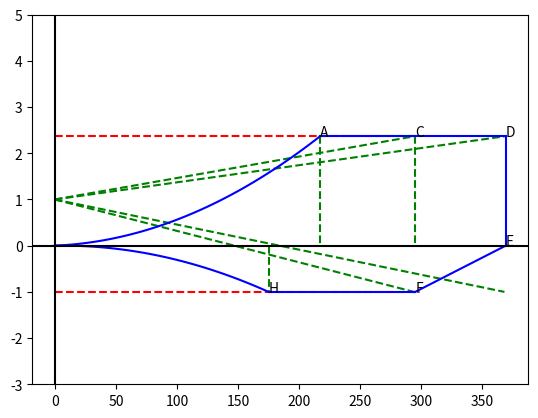

Reproduce this figure in Python.
import numpy as np
import matplotlib.pyplot as plt

###########################################################
# Parameters

MTOW = 36000#kg
V_S, V_C, V_D, V_B, V_A, V_H = 0, 0, 0, 0, 0, 0
V = 0 #Quadratic variable
G_W, rho, S, CLmax, CLa, CNmax = 0, 0.00080329261, 871.88, 1.8, 0, 0 
kc = 33
nlimpos, nlimneg = 0, 0
nlim = 4.4 #usually 4.4 but check 
Kg = 0 #Gust alleviation factor
Ude = 0 #depends on altitude in ft (above or below 20k)
mug = 0 
cbar = 0

###########################################################
#Conversions to Imperial 
MTOW = 2.20462*MTOW 
G_W = 2.20462*G_W 
S = 10.7639*S

##########################################################
#Calculations
# Gross Weight (G_W)
# Same as ramp weight but also considering taxiing fuel

G_W=MTOW/0.99
#S=MTOW*10.7639/(4375.84)

# Determination of Design Limit Load Factor (nlim pos min)

nlimpos=2.1+24000/(G_W+10000)
#        if 2.1+24000/(G_W+10000)<(3.8*MTOW):
#            if 2.1+24000/(G_W+10000)>2.5:
#                return 
#nlimpos<3.8 @W_TO
#nlimpos>2.5 always
#nlim=4.4

nlimneg=-0.4*nlim

# Preiliminary Design Assumption

CNmax=1.1*CLmax

# Determination of Stall Speed

V_S=(np.sqrt(2*(91.391484)/(rho*CNmax)))*0.592484
V_S=137#kts

# Determination of Design Cruise Speed (V_C minimum)

V_C=np.sqrt(kc*(G_W/S))
V_C=295#kts
    
V_B=V_C-43#kts

V_H=175#kts

# Determination of Design Manoeuvering Speed (V_A minimum)

V_A=np.sqrt(V_S*nlim)
V_A=217#kts

#Determination of Design Diving Speed (V_D minimum)

V_D=1.25*V_C
V_D=369#kts    

#Construction of Gust Load Factor Lines

def mug(G_W,S,rho,cbar,CLa):
    return 2*(G_W/S)/(rho*cbar*CLa)

def Kg(mug):
    return 0.88*mug/(5.3+mug)

def nlim(Kg,Ude,V,Cla,G_W,S):
    return 1 + (Kg*Ude*V*CLa)/(498*(G_W/S))

################################################################
# Plotting

# Quadratics
quadlist1=[0,V_S,V_A]
quadlist2=[0,1,nlimpos]
quadlist3=[0,V_S,V_H]
quadlist4=[0,-0.6,-1]

quad = np.polyfit(quadlist1, quadlist2, 2)
quad2 = np.polyfit(quadlist3, quadlist4, 2)
f = np.poly1d(quad)
f2 = np.poly1d(quad2)

x_new = np.linspace(quadlist1[0], quadlist1[-1], 50)
x_new2 = np.linspace(quadlist3[0], quadlist3[-1], 50)
y_new = f(x_new)
y_new2 = f2(x_new2)


# Linears
constlist= np.arange(0,300)
constlist2= np.arange(V_A,V_D)
lits=np.arange(0,V_C)

plt.plot(constlist,nlimpos*np.ones(300),'--',color = 'r')
plt.plot(np.arange(0,V_C),np.linspace(1,nlimpos,295),'--',color = 'g')
plt.plot(np.arange(0,V_C),np.linspace(1,-1,295),'--',color = 'g')
plt.plot(np.arange(0,V_D),np.linspace(1,nlimpos,369),'--',color = 'g')
plt.plot(np.arange(0,V_D),np.linspace(1,-1,369),'--',color = 'g')
plt.plot(V_C*np.ones(100),np.linspace(nlimpos,0,100),'--',color = 'g')
plt.plot(V_A*np.ones(100),np.linspace(nlimpos,0,100),'--',color = 'g')
plt.plot(V_H*np.ones(100),np.linspace(0,-1,100),'--',color = 'g')
plt.plot(constlist,-1*np.ones(300),'--', color = 'r')
plt.plot(constlist2,nlimpos*np.ones(V_D-V_A),'b')
plt.plot(V_D*np.ones(100),np.linspace(nlimpos,0,100),'b')
plt.plot(np.arange(V_C,V_D),np.arange(-1,0,1/74),'b')
plt.plot(np.linspace(V_H,V_C,100),-1*np.ones(100),'b')
plt.plot(x_new,y_new,'b')
plt.plot(x_new2,y_new2,'b')
plt.text(V_A,nlimpos,'A')
plt.text(V_H,-1,'H')
plt.text(V_C,-1,'F')
plt.text(V_D,0,'E')
plt.text(V_D,nlimpos,'D')
plt.text(V_C,nlimpos,'C')

plt.ylim(-3,5)


plt.axhline(y=0, color='k')
plt.axvline(x=0, color='k')



plt.show()
